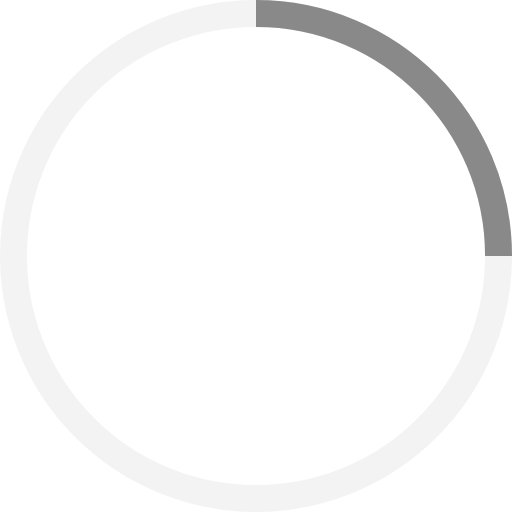
t = 0.00 s
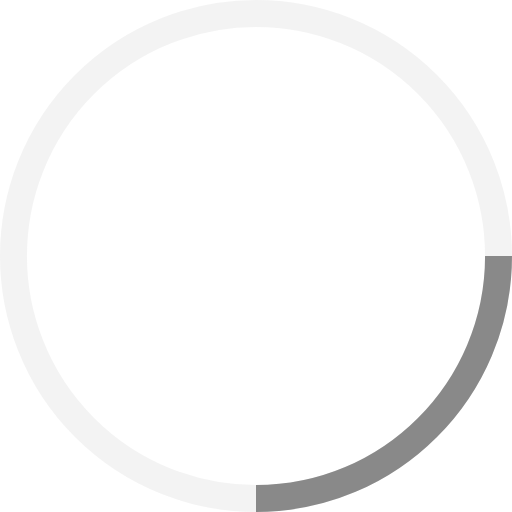
t = 0.18 s
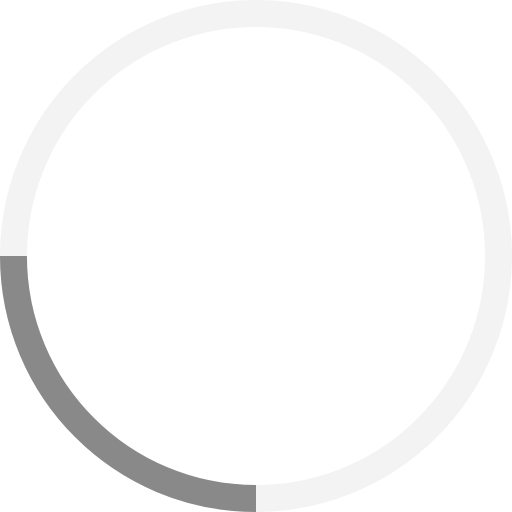
t = 0.35 s
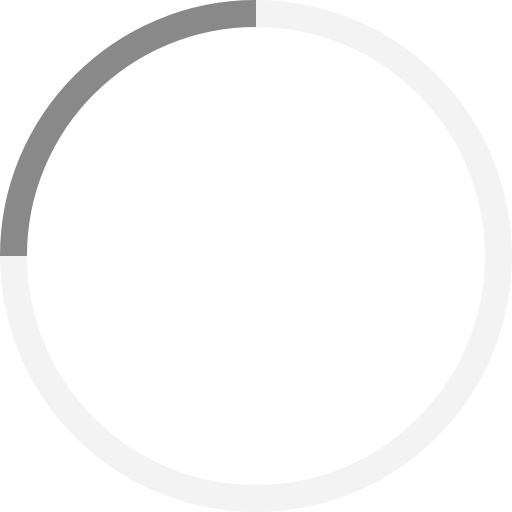
t = 0.53 s

The animated SVG that drew these frames (rendered in a browser with its animation timeline set to each time). Animation: 1 SMIL element (animateTransform=1); one cycle of 0.70 s, repeats indefinitely.

<!-- By Sam Herbert (@sherb), for everyone. More @ http://goo.gl/7AJzbL -->
<svg width="38" height="38" viewBox="0 0 38 38" xmlns="http://www.w3.org/2000/svg" stroke="#898989">
    <g fill="none" fill-rule="evenodd">
        <g transform="translate(1 1)" stroke-width="2">
            <circle stroke-opacity=".1" cx="18" cy="18" r="18"/>
            <path d="M36 18c0-9.94-8.06-18-18-18">
                <animateTransform
                    attributeName="transform"
                    type="rotate"
                    from="0 18 18"
                    to="360 18 18"
                    dur=".7s"
                    repeatCount="indefinite"/>
            </path>
        </g>
    </g>
</svg>
